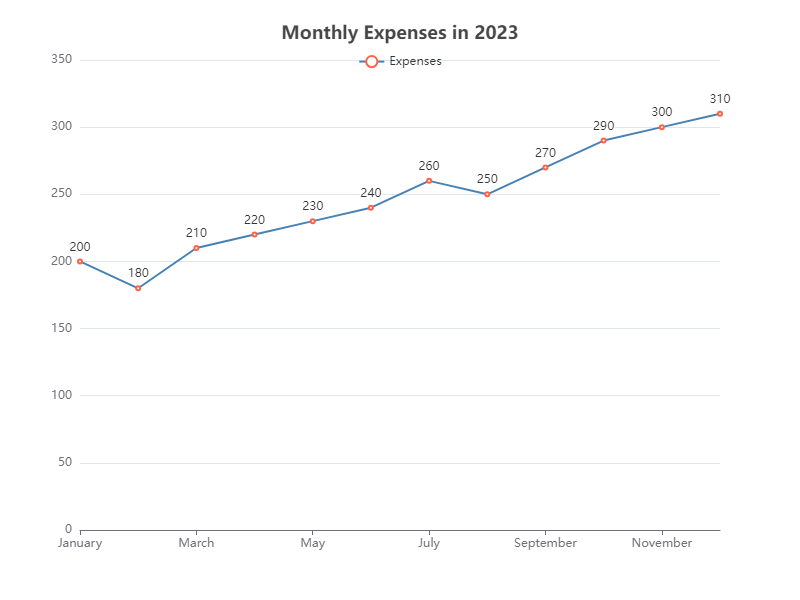

Data behind this chart, as committed beside it:
Time, Expenses
January, 200
February, 180
March, 210
April, 220
May, 230
June, 240
July, 260
August, 250
September, 270
October, 290
November, 300
December, 310
